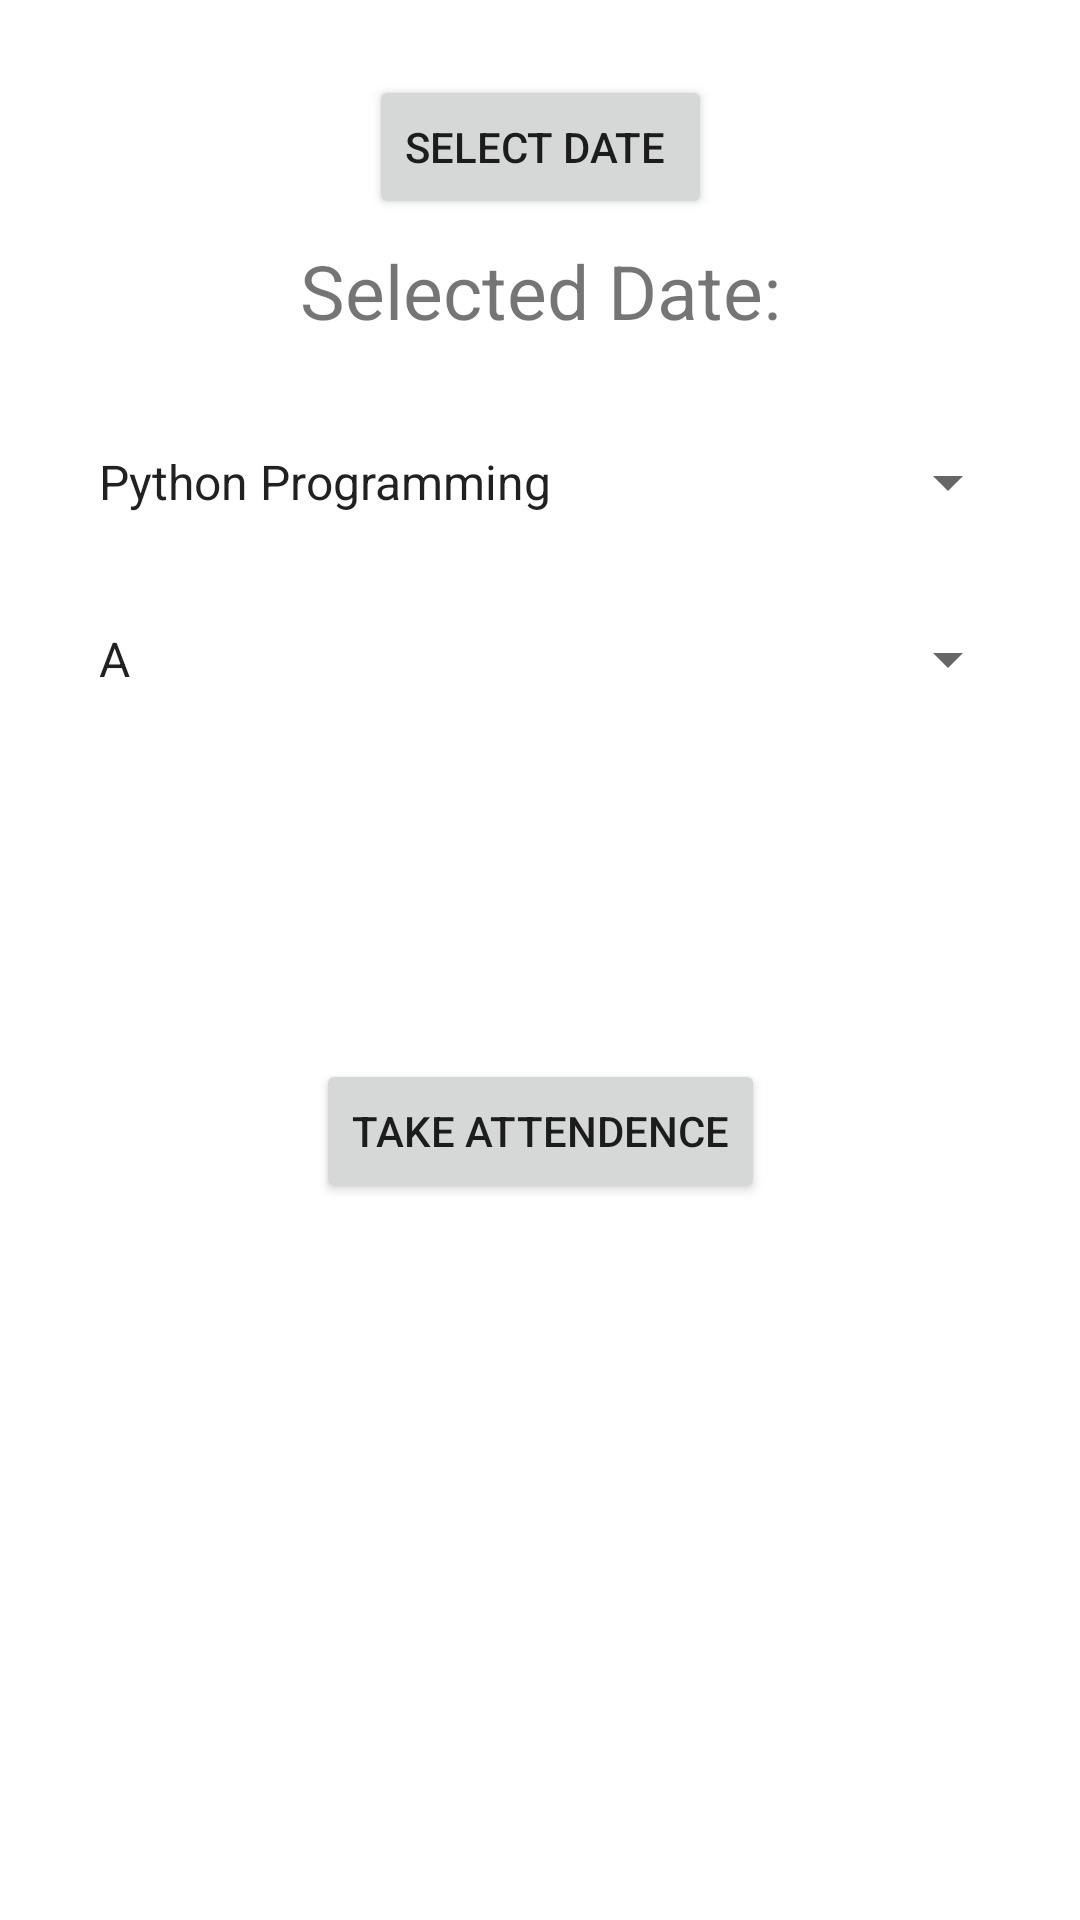

Here is an Android app screen rendered from its layout file. Give the layout XML and the strings, colors and styles it references.
<!-- AndroidManifest.xml: application theme Theme.AttendenceBro -->
<!-- res/layout/fragment_home.xml -->
<?xml version="1.0" encoding="utf-8"?>
<androidx.constraintlayout.widget.ConstraintLayout xmlns:android="http://schemas.android.com/apk/res/android"
    xmlns:app="http://schemas.android.com/apk/res-auto"
    xmlns:tools="http://schemas.android.com/tools"
    android:layout_width="match_parent"
    android:layout_height="match_parent"
    tools:context=".takeAttendace.takeAttendanceFragment">


    <TextView
        android:layout_width="wrap_content"
        android:layout_height="wrap_content"
        android:text="Selected Date:"

        app:layout_constraintStart_toStartOf="parent"
        app:layout_constraintEnd_toEndOf="parent"

        android:textSize="25dp"
        app:layout_constraintTop_toBottomOf="parent"
        android:layout_marginTop="80dp"

        android:id="@+id/tvDate"
        app:layout_constraintTop_toTopOf="parent"
        />
    <Button
        android:layout_width="wrap_content"
        android:layout_height="wrap_content"
        android:id="@+id/btndate"
        android:drawableLeft="@drawable/calender"
        app:layout_constraintEnd_toEndOf="parent"
        app:layout_constraintStart_toStartOf="parent"
        android:layout_margin="25dp"
        android:text="Select date "
        app:layout_constraintTop_toTopOf="parent"






        />

    <Button
        android:id="@+id/btnGo"
        android:layout_width="wrap_content"
        android:layout_height="wrap_content"
        android:text="Take Attendence"
        app:layout_constraintBottom_toBottomOf="parent"
        app:layout_constraintEnd_toEndOf="parent"
        app:layout_constraintStart_toStartOf="parent"
        app:layout_constraintTop_toBottomOf="@+id/tvDate"
        />

    <Spinner
        android:id="@+id/spinner_sub"
        android:layout_width="315dp"
        android:layout_height="44dp"
        android:layout_margin="25dp"
        android:layout_marginStart="30dp"
        android:layout_marginTop="32dp"
        android:entries="@array/subjects"
        android:spinnerMode="dropdown"
        app:layout_constraintEnd_toEndOf="parent"

        app:layout_constraintHorizontal_bias="0.0"
        app:layout_constraintStart_toStartOf="parent"
        app:layout_constraintTop_toBottomOf="@+id/tvDate" />

    <Spinner
        android:id="@+id/spinner_cls"
        android:layout_width="315dp"
        android:layout_height="0dp"
        android:layout_margin="25dp"
        android:layout_marginStart="30dp"
        android:layout_marginTop="20dp"
        android:entries="@array/classes"
        android:spinnerMode="dropdown"
        app:layout_constraintEnd_toEndOf="parent"
        app:layout_constraintHorizontal_bias="0.0"
        app:layout_constraintStart_toStartOf="parent"
        app:layout_constraintTop_toBottomOf="@+id/spinner_sub" />

</androidx.constraintlayout.widget.ConstraintLayout>
<!-- resources referenced by this layout -->
<resources>
  <string-array name="classes">
          <item> A</item>
          <item> B</item>
          <item> C </item>
  
      </string-array>
  <string-array name="subjects">
          <item>Python Programming</item>
          <item>Basic Maths</item>
          <item>Physics</item>
          <item>Cyber Security</item>
          <item>advanced java programming</item>
      </string-array>
  <style name="Theme.AttendenceBro" parent="Theme.MaterialComponents.DayNight.NoActionBar">
          
          <item name="colorPrimary">@color/purple_500</item>
          <item name="colorPrimaryVariant">@color/Lavender</item>
          <item name="colorOnPrimary">@color/white</item>
          
          <item name="colorSecondary">@color/teal_200</item>
          <item name="colorSecondaryVariant">@color/teal_700</item>
          <item name="colorOnSecondary">@color/black</item>
          
          <item name="android:statusBarColor" tools:targetApi="21">?attr/colorPrimaryVariant</item>
          
      </style>
  <color name="purple_500">#FF6200EE</color>
  <color name="Lavender">#8692f9</color>
  <color name="white">#FFFFFFFF</color>
  <color name="teal_200">#FF03DAC5</color>
  <color name="teal_700">#FF018786</color>
  <color name="black">#FF000000</color>
</resources>
